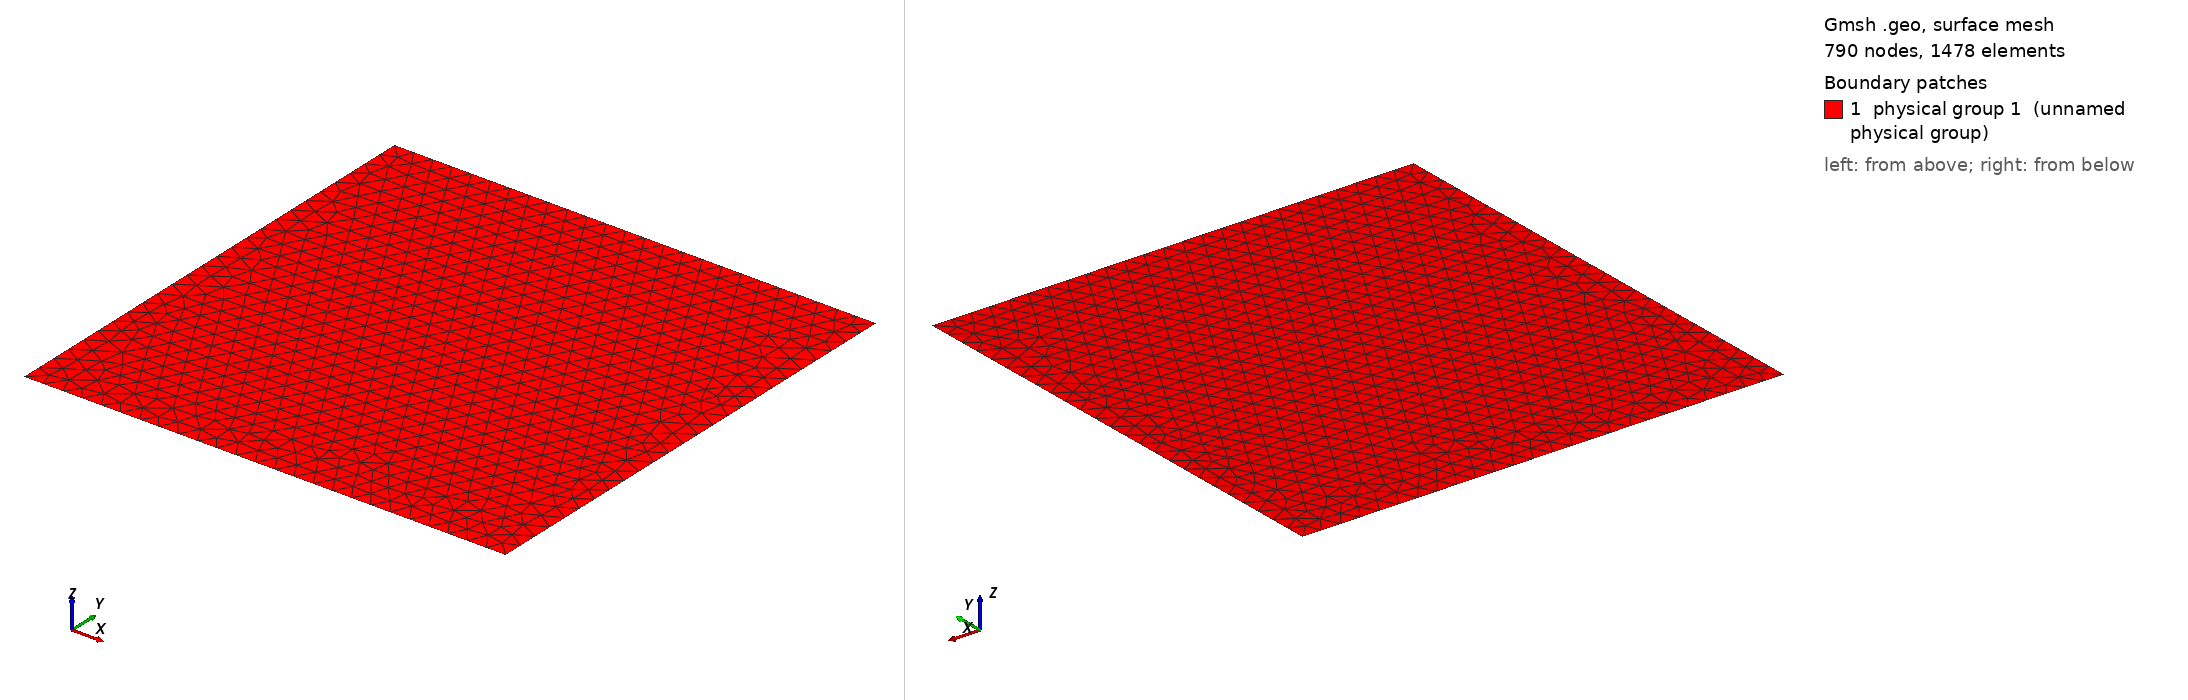

Gmsh geometry script, surface-meshed: 790 nodes, 1478 surface elements. Boundary patches (legend numbers): 1 physical group 1 (unnamed physical group). Left view from above one corner, right view from below the opposite corner. Legend entries are the model's physical surfaces. The drawing asked Gmsh for element sizes between 1% and 20% of the model's largest extent; the script's own settings can give other sizes.

=== square.geo (drawn) ===
// A adapter en fonction du raffinement de maillage souhaité 
h = 0.04;

Point(1) = {0.0, 0.0, 0.0, h};
Point(2) = {0.0, 1.0, 0.0, h};
Point(3) = {1.0, 0.0, 0.0, h};
Point(4) = {1.0, 1.0, 0.0, h};

Line(1) = {2, 1};
Line(2) = {1, 3};
Line(3) = {3, 4};
Line(4) = {4, 2};

Line Loop(5) = {1, 2, 3, 4};

Plane Surface(1) = {5};

Physical Surface(1) = {1};

Physical Line(1) = {1};
Physical Line(2) = {2};
Physical Line(3) = {3};
Physical Line(4) = {4};
